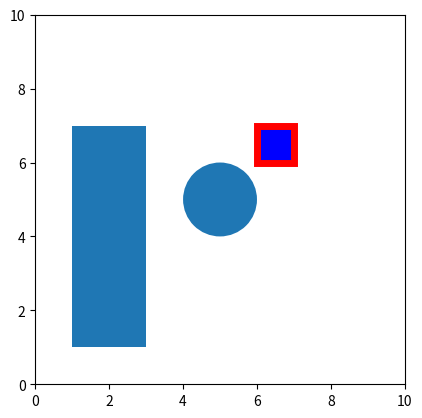

Generate this figure with matplotlib:
# matplotlib library to plot functions 




import matplotlib.pyplot as plt
from numpy import  array, sin, cos, pi, zeros, linspace 
from random import random, uniform

# **********************************************
# 1. plot math graphs 
# y = f(x) function to plot 
# y_i = f(x_i) forall i in [0, N]
# **********************************************
# N = 100




# t = array( [ 2*pi*i/N for i in range(N+1) ] )
# print("t[N] =", t[N], 2*pi)


# x = 3 * sin(t)  # x_i = 3 sin ( t_i )
# y = 2 * cos(t) 


# plt.plot(x, y, "red")
# plt.show()

# plt.plot( t,x,  "blue")
# plt.plot( t,y,  "green")
# plt.show()


# fig, ax = plt.subplots(1,1)
# ax.set_aspect("equal")

# N = 300
# t = linspace(0, 4*pi, N)

# x = zeros(N)
# y = zeros(N)


# for i in range(N): 
 
#     if t[i] < 2*pi: 
#       a = 1 
#       e = 0.8 
#     else: 
#       a = 1 
#       e = 0.0 
    
#     r = a * (1 - e**2) / ( 1 + e * cos( t[i] ) ) 
#     x[i] = e*a + r * cos( t[i] )
#     y[i] = r * sin( t[i] )


# ax.plot(x, y)
# plt.show()




#********************************************
# 2. plot ants, persons as points 
#********************************************
# def plot(x, y): 
    
#   plt.plot( x, y, "r.")
#   plt.xlim(0,1)
#   plt.ylim(0,1)
#   plt.show()
  


# N = 100
# x_a = [ ]
# y_a = [ ]

# for i in range(N):
#     x_a += [ random() ]
#     y_a += [ random() ] 

# plot(x_a, y_a)


# for i in range(len(x_a)): 
    
#     if x_a[i] < 0.3 : 
#         x_a[i] += 0.3 
        
#     elif y_a[i] < 0.3: 
#         y_a[i] += 0.3
   
# plot(x_a, y_a)



#********************************************
# 3. animate points 
#********************************************
# def plot(x, y): 
    
#   plt.plot( x, y, "r.")
#   plt.xlim(0,1)
#   plt.ylim(0,1)
#   plt.show()
  

# def initial_position():
#   N = 100
#   x = [ ]
#   y = [ ]

#   for i in range(N):
#     x += [ random() ]
#     y += [ random() ] 
    
#   return x, y

# def move_ants(x, y):
 
#   N = len(x) 
#   dt = 0.01 
  
#   for i in range(N):
#     vx, vy =  [ uniform(-1, 1.), uniform(-1., 1.) ]  
#     x[i] += dt * vx 
#     y[i] += dt * vy
    
#   return x, y    

# x, y = initial_position() 
  
# for i in range(100): 
#     x, y = move_ants(x, y)
#     plot(x, y)
#     plt.pause(0.1)
#     plt.show()


#********************************************
# 4. draw circles, rectangles, ... 
#********************************************

from matplotlib.patches import Rectangle, Circle

#define Matplotlib figure and axis
fig, ax = plt.subplots()

plt.xlim(0,10)
plt.ylim(0,10)
ax.set_aspect("equal")

#add rectangle to plot
ax.add_patch( Rectangle((1, 1), 2, 6) )
ax.add_patch( Circle( (5, 5),  1) )

ax.add_patch( Rectangle((6, 6), 1, 1, 
              edgecolor = 'red',
              facecolor = 'blue',
              fill=True,
              lw=5)  )
                        


plt.show()
# =============================================================================


